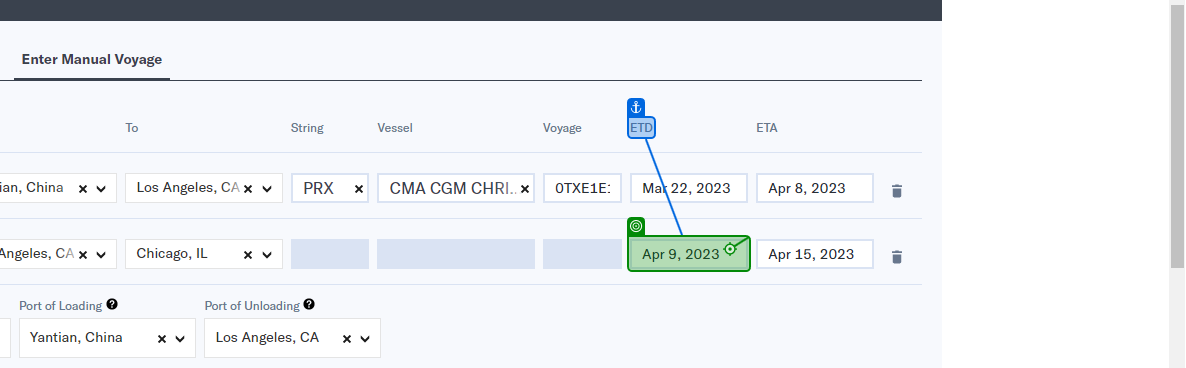
Workflow: Main

Step 1: click on the text box in window 'Carrier Bookings' (chrome.exe)

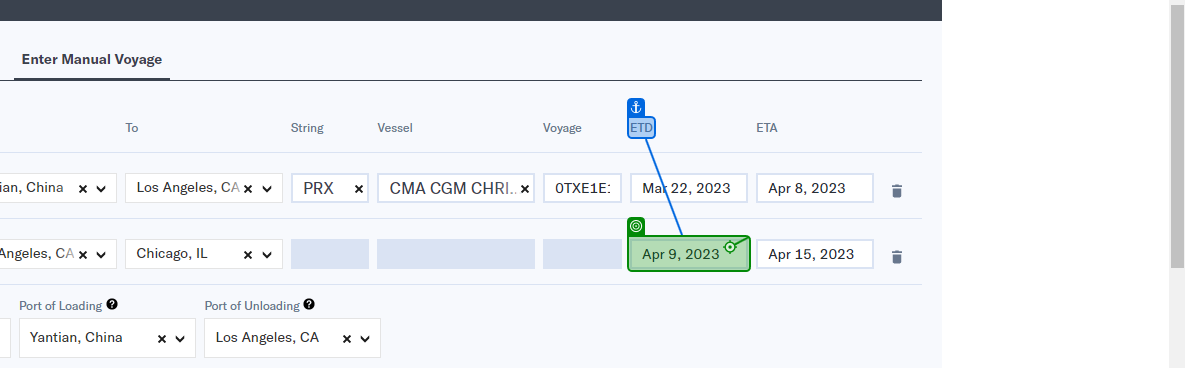
Step 2: type "[CurrentRow.ByField("IPI ETD")]" into the text box in window 'Carrier Bookings (12)' (chrome.exe)

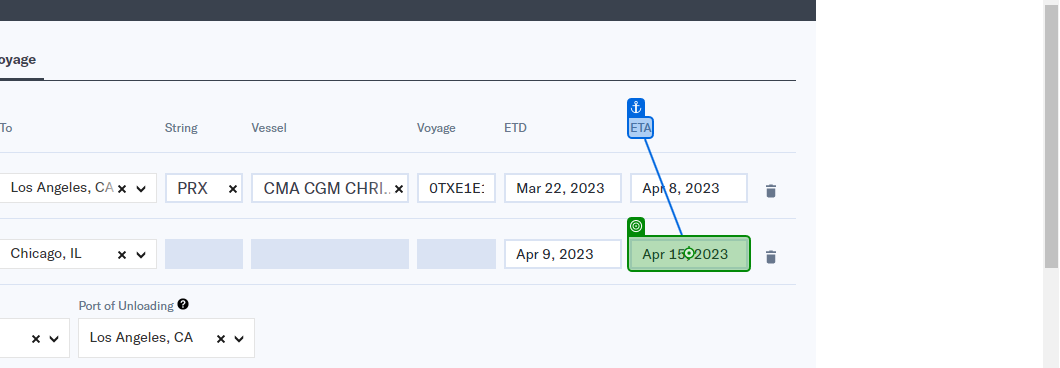
Step 3: click on the text box in window 'Carrier Bookings (12)' (chrome.exe)

Step 4: type "[CurrentRow.ByField("IPI ETA")]" into the text box in window 'Carrier Bookings (12)' (chrome.exe) (same screen as step 3)
